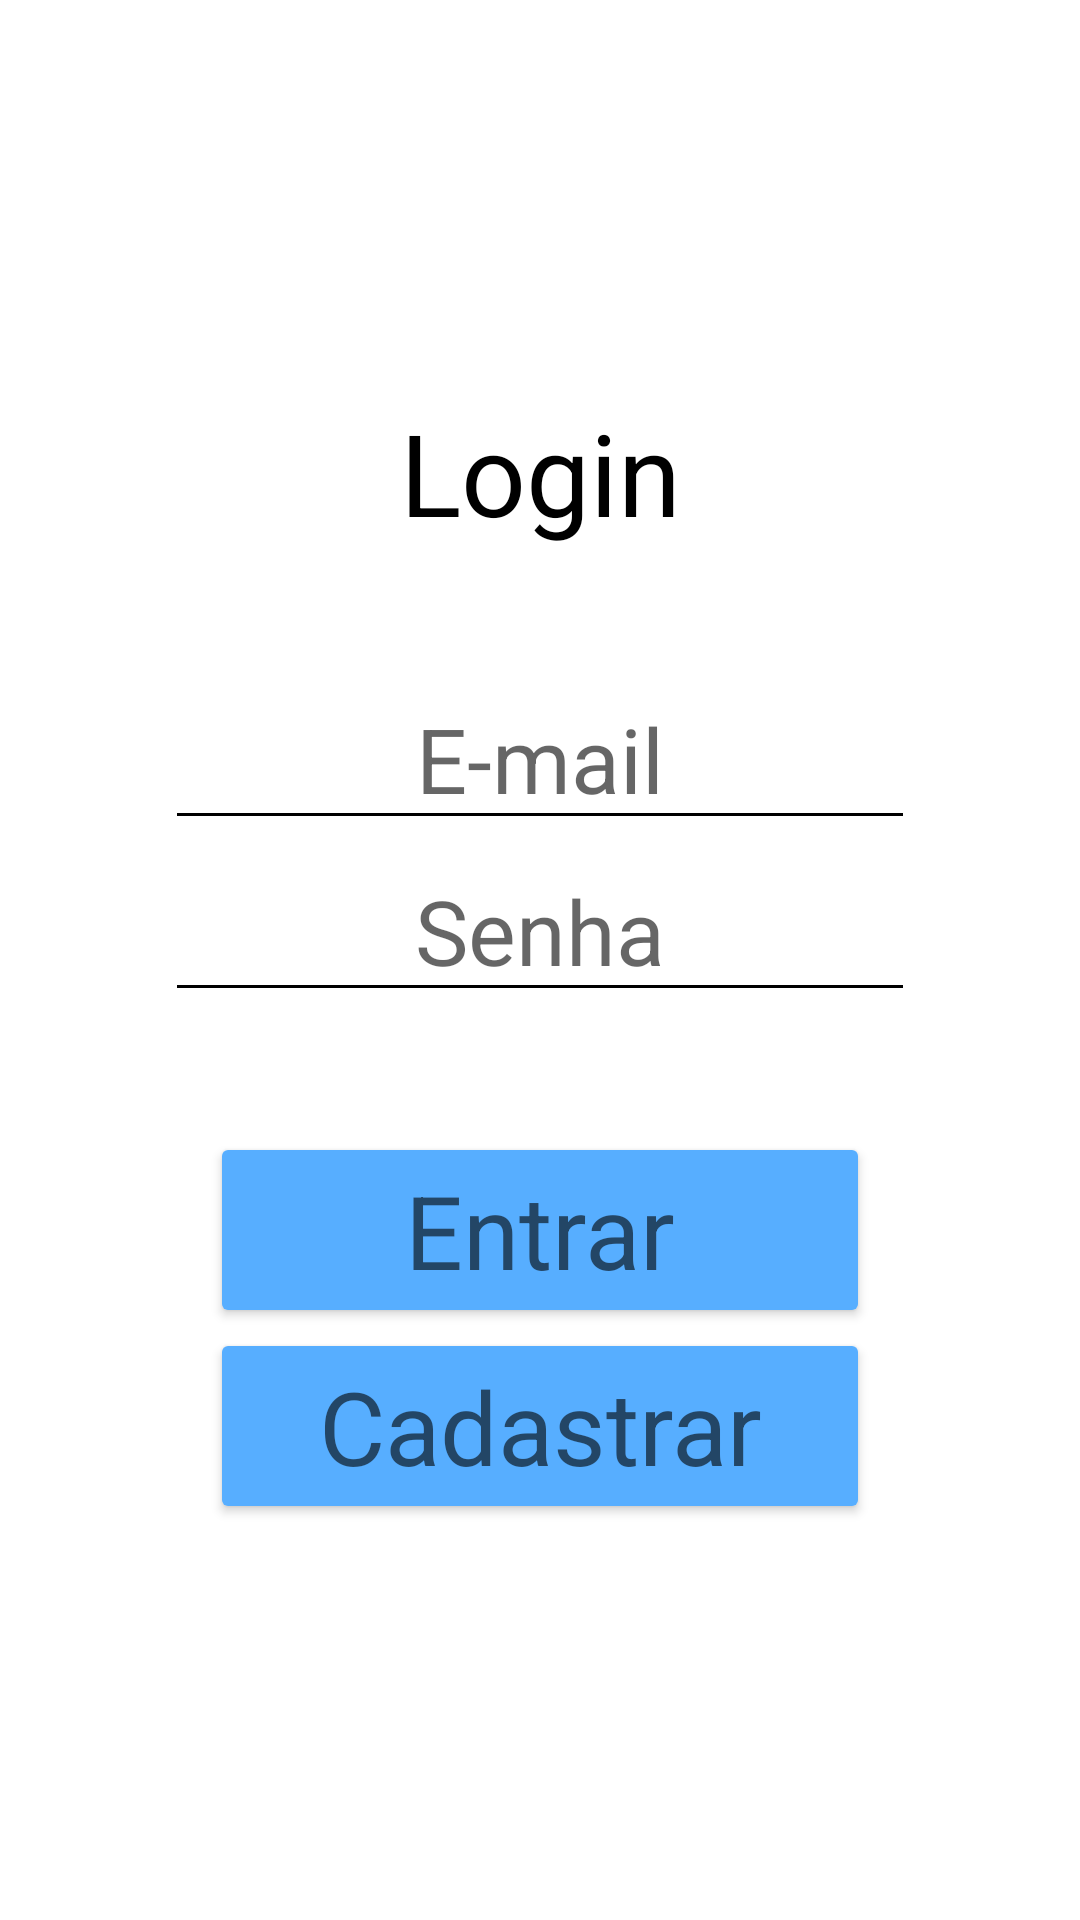

The Android layout XML behind this screen, and the referenced resources:
<!-- AndroidManifest.xml: application theme Theme.ProjetoFinalPDM2 -->
<!-- res/layout/activity_2_login.xml -->
<?xml version="1.0" encoding="utf-8"?>
<RelativeLayout
    xmlns:android="http://schemas.android.com/apk/res/android"
    xmlns:tools="http://schemas.android.com/tools"
    android:layout_width="match_parent"
    android:layout_height="match_parent"
    android:layout_margin="10sp"
    android:layout_gravity="center_horizontal"
     tools:context=".Activity2Login" >

    <LinearLayout
        android:layout_width="match_parent"
        android:layout_height="match_parent"
        android:orientation="vertical"
        android:gravity="center_vertical">

        <TextView
            android:id="@+id/tituloLogin"
            android:layout_width="match_parent"
            android:layout_height="wrap_content"
            android:layout_marginBottom="40sp"
            android:text="@string/titulo_login"
            android:gravity="center"
            android:textSize="38sp"
            android:layout_marginStart="20sp"
            android:layout_marginEnd="20sp"
            android:textColor="@color/black"/>

        <EditText
            android:id="@+id/campoEmailLogin"
            android:layout_width="250sp"
            android:layout_height="wrap_content"
            android:hint="@string/campo_email"
            android:textSize="30sp"
            android:layout_gravity="center"
            android:gravity="center"
            android:backgroundTint="@color/black"
            android:inputType="textEmailAddress"
            android:importantForAutofill="no"/>

        <EditText
            android:id="@+id/campoSenhaLogin"
            android:layout_width="250sp"
            android:layout_height="wrap_content"
            android:hint="@string/campo_senha"
            android:textSize="30sp"
            android:layout_gravity="center"
            android:gravity="center"
            android:backgroundTint="@color/black"
            android:inputType="textPassword"
            android:importantForAutofill="no"/>

        <Button
            android:id="@+id/botaoEntrar"
            android:layout_width="220sp"
            android:layout_height="wrap_content"
            android:text="@string/botaoEntrar"
            android:layout_gravity="center"
            android:textAppearance="@style/TextAppearance.AppCompat.Display1"
            android:backgroundTint="#57aeff"
            android:layout_marginTop="40sp"
            android:onClick="logar"/>
        <Button
            android:id="@+id/botaoCadastrar"
            android:layout_width="220sp"
            android:layout_height="wrap_content"
            android:text="Cadastrar"
            android:layout_gravity="center"
            android:textAppearance="@style/TextAppearance.AppCompat.Display1"
            android:backgroundTint="#57aeff"
            android:onClick="cadastrar"
            />
    </LinearLayout>
</RelativeLayout>
<!-- resources referenced by this layout -->
<resources>
  <color name="black">#FF000000</color>
  <string name="botaoEntrar">Entrar</string>
  <string name="campo_email">E-mail</string>
  <string name="campo_senha">Senha</string>
  <string name="titulo_login">Login</string>
  <style name="Theme.ProjetoFinalPDM2" parent="Theme.MaterialComponents.DayNight.DarkActionBar">
          
          <item name="colorPrimary">@color/purple_500</item>
          <item name="colorPrimaryVariant">@color/purple_700</item>
          <item name="colorOnPrimary">@color/white</item>
          
          <item name="colorSecondary">@color/teal_200</item>
          <item name="colorSecondaryVariant">@color/teal_700</item>
          <item name="colorOnSecondary">@color/black</item>
          
          <item name="android:statusBarColor" tools:targetApi="l">?attr/colorPrimaryVariant</item>
          
      </style>
  <color name="purple_500">#FF6200EE</color>
  <color name="purple_700">#FF3700B3</color>
  <color name="white">#FFFFFFFF</color>
  <color name="teal_200">#FF03DAC5</color>
  <color name="teal_700">#FF018786</color>
</resources>
